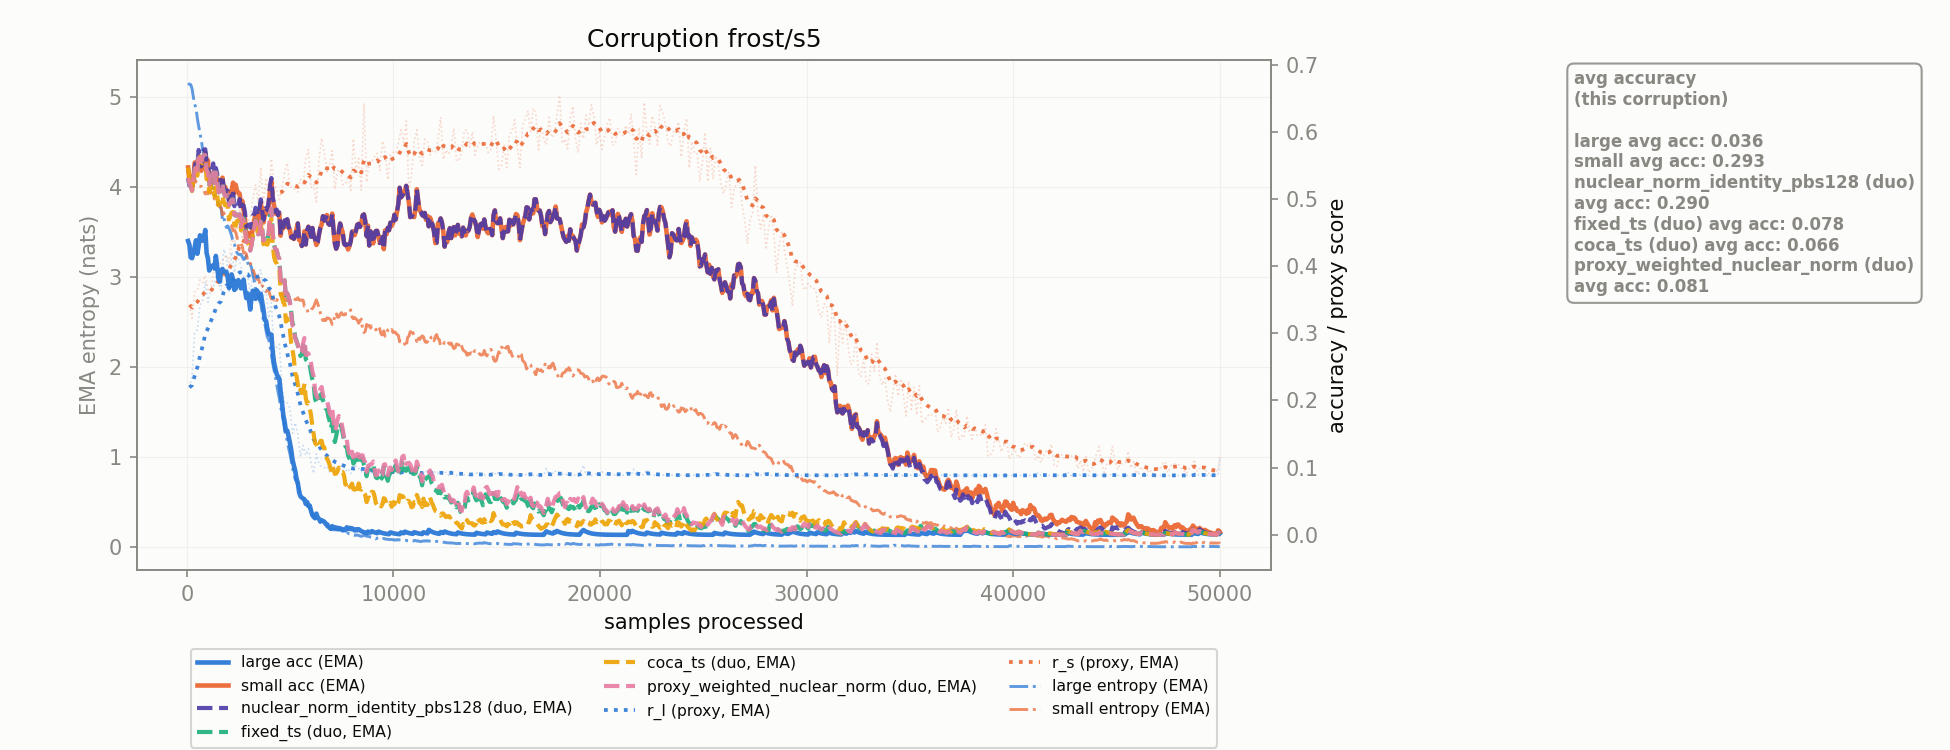

Source data for this figure (header and first rows):
corruption, n_samples, r_l, r_s, r_l_ema, r_s_ema, large_acc_ema, small_acc_ema, large_ent_ema, small_ent_ema, nuclear_norm_identity_pbs128_duo_acc_ema, fixed_ts_duo_acc_ema, coca_ts_duo_acc_ema, proxy_weighted_nuclear_norm_duo_acc_ema
frost/s5, 128.0, 0.2195, 0.3422, 0.2195, 0.3422, 0.4318, 0.527, 5.139, 4.076, 0.5199, 0.5227, 0.5327, 0.5227
frost/s5, 256.0, 0.2367, 0.3222, 0.2227, 0.3385, 0.4117, 0.517, 5.09, 4.129, 0.518, 0.5124, 0.5121, 0.5124
frost/s5, 384.0, 0.3002, 0.3622, 0.2368, 0.3428, 0.4283, 0.5543, 4.917, 4.091, 0.5469, 0.5444, 0.5385, 0.5444
frost/s5, 512.0, 0.3056, 0.3641, 0.2493, 0.3467, 0.4184, 0.5467, 4.761, 4.04, 0.551, 0.539, 0.5346, 0.539
frost/s5, 640.0, 0.3418, 0.3797, 0.2661, 0.3527, 0.4459, 0.5514, 4.599, 4.006, 0.5626, 0.5682, 0.5629, 0.5682
frost/s5, 768.0, 0.3488, 0.3755, 0.2811, 0.3568, 0.438, 0.5486, 4.417, 3.968, 0.5651, 0.5627, 0.553, 0.5627
frost/s5, 896.0, 0.3769, 0.3862, 0.2985, 0.3622, 0.4538, 0.5687, 4.24, 3.922, 0.5741, 0.565, 0.5533, 0.565
frost/s5, 1024, 0.3463, 0.3655, 0.3072, 0.3628, 0.4115, 0.5573, 4.145, 3.923, 0.5535, 0.5399, 0.5297, 0.5399
frost/s5, 1152, 0.3619, 0.3625, 0.3172, 0.3627, 0.3987, 0.5221, 4.055, 3.93, 0.5355, 0.5316, 0.5196, 0.5316
frost/s5, 1280, 0.3659, 0.3901, 0.326, 0.3677, 0.4012, 0.5388, 3.985, 3.887, 0.553, 0.5395, 0.5188, 0.5395
frost/s5, 1408, 0.3867, 0.3925, 0.3371, 0.3722, 0.4152, 0.5355, 3.877, 3.85, 0.546, 0.5394, 0.5175, 0.5394
frost/s5, 1536, 0.3762, 0.4048, 0.3442, 0.3781, 0.3808, 0.521, 3.801, 3.799, 0.5166, 0.5098, 0.4905, 0.5098
frost/s5, 1664, 0.3645, 0.4043, 0.3479, 0.3829, 0.3936, 0.5249, 3.761, 3.771, 0.5351, 0.5231, 0.5022, 0.5231
frost/s5, 1792, 0.4251, 0.4118, 0.3619, 0.3882, 0.3921, 0.5117, 3.661, 3.715, 0.5173, 0.5093, 0.4953, 0.5093
frost/s5, 1920, 0.414, 0.4158, 0.3714, 0.3932, 0.3916, 0.512, 3.55, 3.661, 0.5116, 0.5039, 0.4922, 0.5039
frost/s5, 2048, 0.3629, 0.4057, 0.3698, 0.3955, 0.3673, 0.4995, 3.541, 3.624, 0.493, 0.4907, 0.4697, 0.4907
frost/s5, 2176, 0.4206, 0.4406, 0.3791, 0.4037, 0.3876, 0.5123, 3.456, 3.569, 0.5137, 0.4989, 0.4797, 0.4989
frost/s5, 2304, 0.3903, 0.4339, 0.3811, 0.4092, 0.3646, 0.5085, 3.364, 3.523, 0.4893, 0.4766, 0.4614, 0.4766
frost/s5, 2432, 0.4151, 0.4534, 0.3873, 0.4172, 0.3766, 0.5116, 3.268, 3.447, 0.4946, 0.4768, 0.4672, 0.4768
frost/s5, 2560, 0.4064, 0.4925, 0.3908, 0.4309, 0.3755, 0.5078, 3.247, 3.331, 0.4998, 0.477, 0.4705, 0.477
frost/s5, 2688, 0.3915, 0.4401, 0.3909, 0.4326, 0.3741, 0.4969, 3.224, 3.34, 0.4916, 0.4717, 0.4645, 0.4717
frost/s5, 2816, 0.379, 0.4792, 0.3887, 0.441, 0.3648, 0.4693, 3.201, 3.272, 0.4807, 0.4622, 0.4602, 0.4599
frost/s5, 2944, 0.3857, 0.4665, 0.3882, 0.4457, 0.3594, 0.4472, 3.168, 3.189, 0.4605, 0.4378, 0.4365, 0.4362
frost/s5, 3072, 0.359, 0.4727, 0.3829, 0.4506, 0.3354, 0.4434, 3.141, 3.153, 0.4575, 0.424, 0.4236, 0.4229
frost/s5, 3200, 0.3892, 0.4995, 0.384, 0.4595, 0.3635, 0.458, 3.024, 3.087, 0.4754, 0.4445, 0.4465, 0.4438
frost/s5, 3328, 0.3829, 0.5207, 0.3838, 0.4706, 0.3513, 0.4771, 2.869, 3.006, 0.4869, 0.468, 0.4647, 0.4675
frost/s5, 3456, 0.3873, 0.4939, 0.3845, 0.4749, 0.3604, 0.4635, 2.803, 2.99, 0.4752, 0.4476, 0.4482, 0.4473
frost/s5, 3584, 0.3945, 0.547, 0.3863, 0.488, 0.3588, 0.4939, 2.704, 2.886, 0.4994, 0.4665, 0.4617, 0.4662
frost/s5, 3712, 0.3555, 0.4928, 0.3807, 0.4889, 0.3355, 0.4649, 2.519, 2.889, 0.4686, 0.438, 0.4325, 0.4379
frost/s5, 3840, 0.3657, 0.5313, 0.378, 0.4966, 0.3186, 0.484, 2.401, 2.839, 0.4865, 0.4448, 0.4342, 0.4447
frost/s5, 3968, 0.3225, 0.4994, 0.3679, 0.4971, 0.2987, 0.4908, 2.306, 2.857, 0.4977, 0.4486, 0.4386, 0.4509
frost/s5, 4096, 0.3455, 0.5597, 0.3638, 0.5085, 0.2981, 0.5267, 2.144, 2.757, 0.5312, 0.4847, 0.4705, 0.4862
frost/s5, 4224, 0.2697, 0.5221, 0.3467, 0.5109, 0.2569, 0.4907, 1.966, 2.744, 0.4938, 0.4317, 0.4142, 0.4327
frost/s5, 4352, 0.2801, 0.5147, 0.3346, 0.5116, 0.2391, 0.4822, 1.809, 2.738, 0.4842, 0.4238, 0.4041, 0.4245
frost/s5, 4480, 0.2837, 0.4991, 0.3253, 0.5094, 0.2324, 0.4783, 1.653, 2.776, 0.4801, 0.4105, 0.3973, 0.4109
frost/s5, 4608, 0.2199, 0.5156, 0.3062, 0.5105, 0.1969, 0.4609, 1.491, 2.786, 0.4622, 0.3835, 0.3535, 0.3838
frost/s5, 4736, 0.1961, 0.5399, 0.2861, 0.5158, 0.1685, 0.4674, 1.3, 2.752, 0.4682, 0.3789, 0.3428, 0.3791
frost/s5, 4864, 0.1965, 0.5536, 0.2698, 0.5227, 0.1551, 0.4694, 1.185, 2.701, 0.4699, 0.3595, 0.3222, 0.3597
frost/s5, 4992, 0.1889, 0.519, 0.2551, 0.522, 0.1372, 0.4542, 1.04, 2.714, 0.4546, 0.3463, 0.3063, 0.3464
frost/s5, 5120, 0.151, 0.5163, 0.2362, 0.521, 0.112, 0.4445, 0.8758, 2.727, 0.4448, 0.314, 0.2756, 0.3117
frost/s5, 5248, 0.1665, 0.5145, 0.2235, 0.5198, 0.09561, 0.4456, 0.7524, 2.754, 0.4457, 0.2941, 0.2403, 0.2926
frost/s5, 5376, 0.15, 0.5104, 0.2102, 0.5181, 0.07718, 0.4636, 0.6807, 2.771, 0.4637, 0.2818, 0.2246, 0.2837
frost/s5, 5504, 0.116, 0.5291, 0.193, 0.5201, 0.05735, 0.4387, 0.6042, 2.74, 0.4388, 0.2662, 0.2162, 0.2702
frost/s5, 5632, 0.1332, 0.5217, 0.1822, 0.5204, 0.05388, 0.4342, 0.5487, 2.743, 0.4342, 0.2825, 0.2124, 0.2852
frost/s5, 5760, 0.1184, 0.5602, 0.1706, 0.5276, 0.04589, 0.4322, 0.4966, 2.675, 0.4322, 0.2612, 0.2039, 0.2682
frost/s5, 5888, 0.1282, 0.5735, 0.1629, 0.536, 0.04286, 0.4587, 0.4608, 2.603, 0.4587, 0.2603, 0.1967, 0.2702
frost/s5, 6016, 0.1071, 0.5168, 0.1527, 0.5325, 0.03566, 0.4437, 0.407, 2.639, 0.4437, 0.2409, 0.1776, 0.2555
frost/s5, 6144, 0.09144, 0.5221, 0.1416, 0.5306, 0.02671, 0.4447, 0.3436, 2.671, 0.4448, 0.2232, 0.1499, 0.2359
frost/s5, 6272, 0.1205, 0.4957, 0.1378, 0.5243, 0.03157, 0.4315, 0.3092, 2.746, 0.4315, 0.197, 0.1347, 0.2077
frost/s5, 6400, 0.106, 0.5587, 0.132, 0.5305, 0.02397, 0.4472, 0.3056, 2.661, 0.4472, 0.2024, 0.1292, 0.2096
frost/s5, 6528, 0.1007, 0.5904, 0.1263, 0.5414, 0.02173, 0.4618, 0.2897, 2.545, 0.4618, 0.2101, 0.1399, 0.2201
frost/s5, 6656, 0.09986, 0.5699, 0.1215, 0.5466, 0.01971, 0.4677, 0.2578, 2.53, 0.4677, 0.1951, 0.1303, 0.2018
frost/s5, 6784, 0.1022, 0.5405, 0.118, 0.5455, 0.01604, 0.4761, 0.2267, 2.546, 0.4761, 0.188, 0.1136, 0.1999
frost/s5, 6912, 0.09365, 0.5477, 0.1136, 0.5459, 0.01074, 0.4615, 0.208, 2.537, 0.4615, 0.17, 0.1042, 0.1827
frost/s5, 7040, 0.1017, 0.5719, 0.1114, 0.5506, 0.01287, 0.4781, 0.2013, 2.472, 0.4781, 0.167, 0.1046, 0.1881
frost/s5, 7168, 0.09634, 0.5146, 0.1087, 0.5441, 0.01146, 0.4337, 0.1958, 2.574, 0.4337, 0.1381, 0.09069, 0.1546
frost/s5, 7296, 0.1014, 0.5413, 0.1073, 0.5436, 0.01051, 0.4308, 0.1926, 2.554, 0.4308, 0.1573, 0.09455, 0.1712
frost/s5, 7424, 0.09606, 0.5438, 0.1053, 0.5436, 0.009876, 0.4635, 0.1954, 2.589, 0.4635, 0.1639, 0.09325, 0.1732
frost/s5, 7552, 0.09587, 0.5217, 0.1036, 0.5396, 0.006611, 0.4497, 0.1869, 2.58, 0.4497, 0.1505, 0.09341, 0.1568
frost/s5, 7680, 0.09403, 0.5216, 0.1018, 0.5363, 0.00675, 0.4312, 0.1706, 2.594, 0.4312, 0.1318, 0.07467, 0.1388
... 331 more rows
